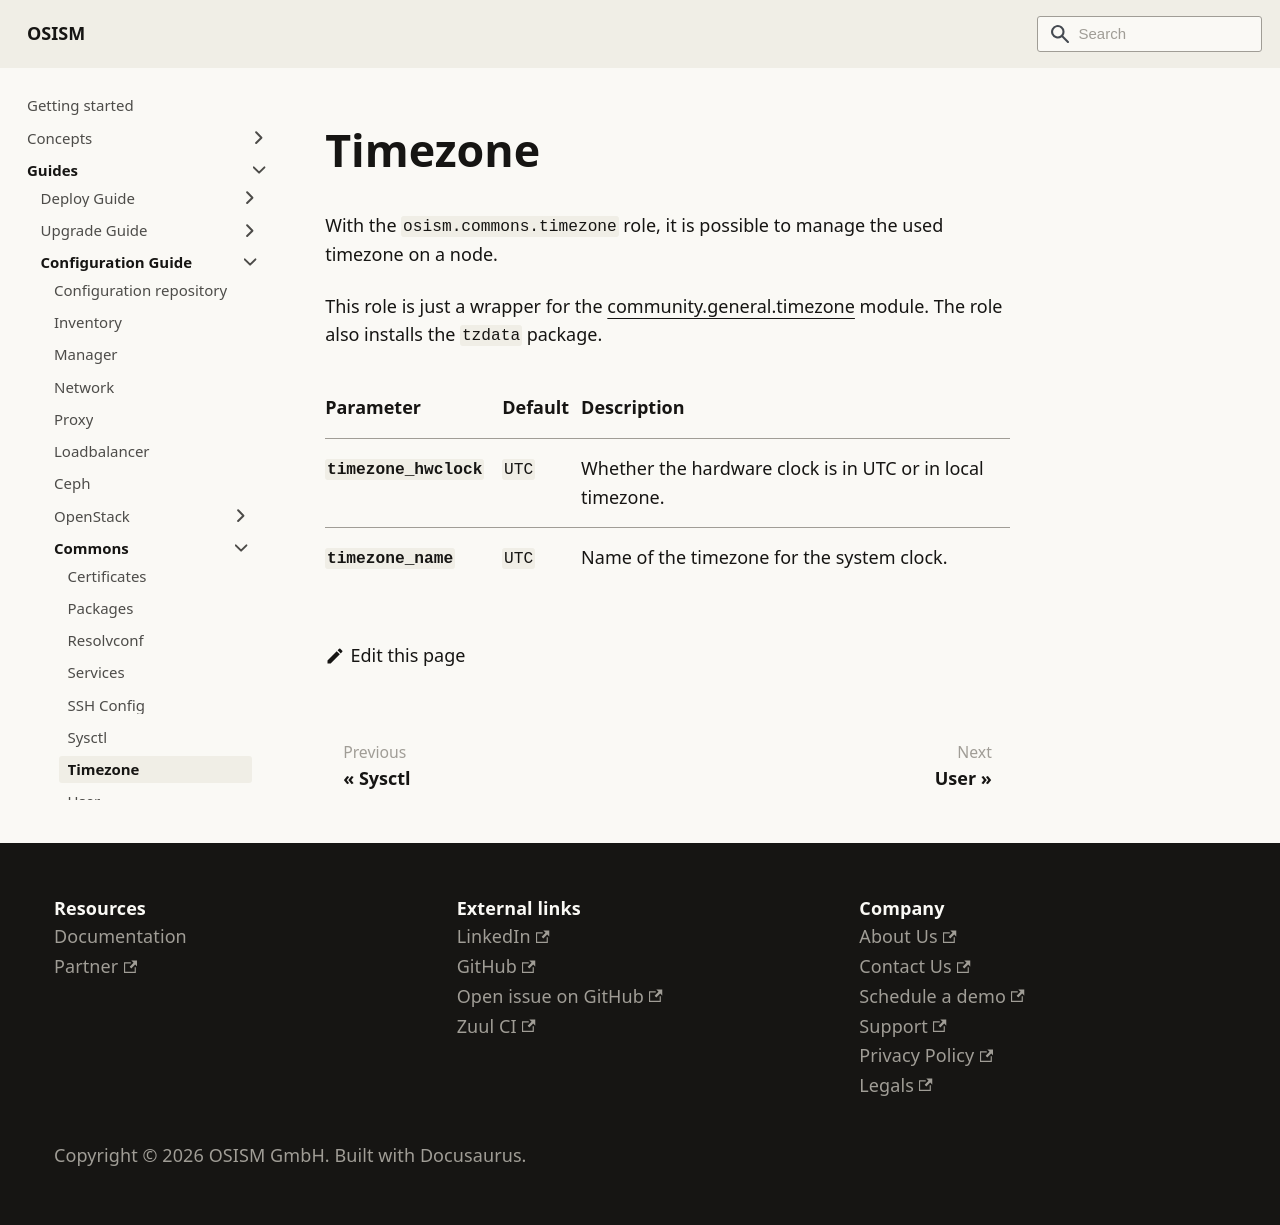

repository: osism/osism.github.io · page: docs/guides/configuration-guide/commons/timezone/index.html · generator: docusaurus

---
sidebar_label: Timezone
---

# Timezone

With the `osism.commons.timezone` role, it is possible to manage the used timezone on a node.

This role is just a wrapper for the [community.general.timezone](https://docs.ansible.com/projects/ansible/latest/collections/community/general/timezone_module.html)
module. The role also installs the `tzdata` package.

| Parameter          | Default | Description                                                |
|:-------------------|:--------|:-----------------------------------------------------------|
| `timezone_hwclock` | `UTC`   | Whether the hardware clock is in UTC or in local timezone. |
| `timezone_name`    | `UTC`   | Name of the timezone for the system clock.                 |
